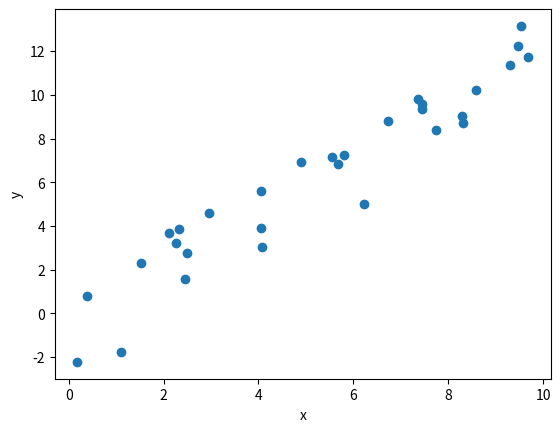
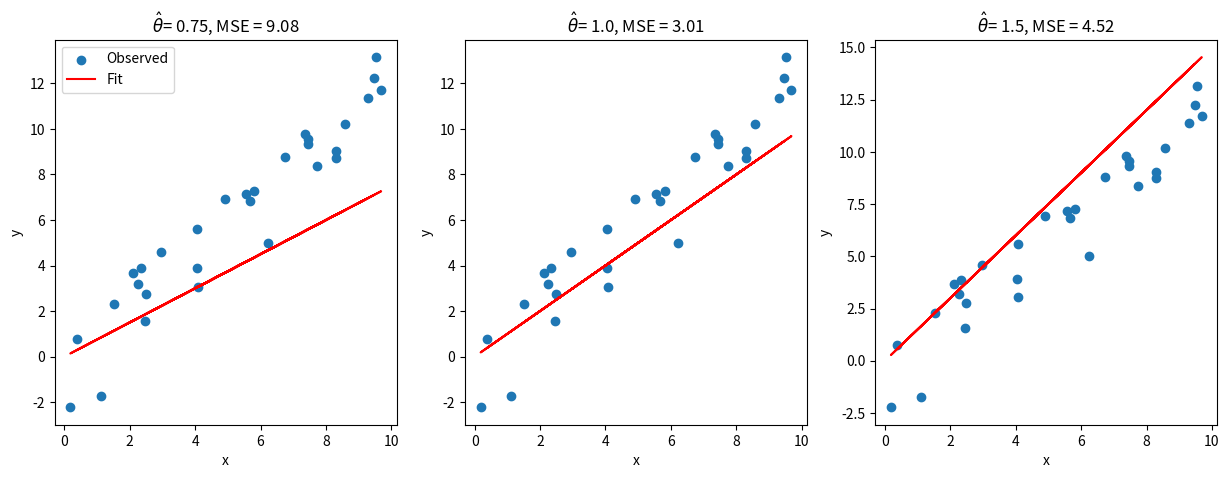
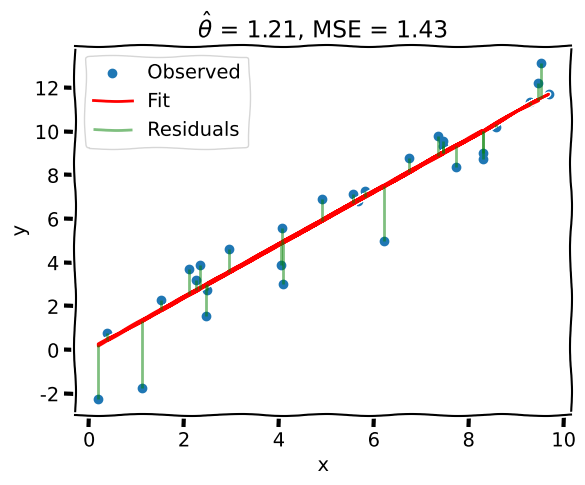

The script that saved these images, in order:
#regression using least squares optimization
#fit simple linear models to data

#aim:
    #1. learn how to calculate the mean squared error (MSE)
    #2. explore how model parameters (slope) influence the MSE
    #3. learn how to find the optimal model parameter using least-squares optimization 

import numpy as np
import matplotlib.pyplot as plt

#mean squared error (MSE)

#generate simulated data

np.random.seed(121)

#setting parameters
theta = 1.2
n_sample = 30

#generating x values

#we know this is uniformly distributed between 0 and 10 because 10 * np.random.rand(n_sample) generates a random number between 0 and 10
x = 10 * np.random.rand(n_sample) 

#generating noise from a standard normal distribution with mean 0 and standard deviation 1
noise = np.random.randn(n_sample)

#generating y values --> this is the equation that we will eventually use to fit the model
y = theta * x + noise


#plotting the simulated data
fig, ax = plt.subplots()
ax.scatter(x, y)
ax.set(xlabel='x', ylabel='y');

plt.show()


#coding exercise 1: computing MSE

def mse(x, y, theta_hat):
    """Compute the mean squared error
    Args:
    x (ndarray): An array of shape (samples,) that contains the input values.
    y (ndarray): An array of shape (samples,) that contains the corresponding measurement values to the inputs.
    theta_hat (float): An estimate of the slope parameter

    Returns:
    float: The mean squared error of the data with the estimated parameter.
    """

    #computing the estimated y values
    y_hat = theta_hat * x

    #computing the mean squared error
    mse = np.mean((y - y_hat)**2)

    return mse

#computing the MSE for different theta_hat values
theta_hats = [0.75, 1.0, 1.5]
for theta_hat in theta_hats: 
    print(f"theta_hat of {theta_hat} has an MSE of {mse(x, y, theta_hat):.2f}")



#plotting the MSE for different theta_hat values on the scatter plot of the original data 
fig, axes = plt.subplots(ncols=3, figsize=(15, 5))
for theta_hat, ax in zip(theta_hats, axes):

  # True data
  ax.scatter(x, y, label='Observed')  # our data scatter plot

  # Compute and plot predictions
  y_hat = theta_hat * x
  ax.plot(x, y_hat, color='r', label='Fit')  # our estimated model

  ax.set(
      title= fr'$\hat{{\theta}}$= {theta_hat}, MSE = {np.mean((y - y_hat)**2):.2f}',
      xlabel='x',
      ylabel='y'
  );

axes[0].legend()
plt.show()




#coding exercise 2: solving for the optimal estimator 

def solve_optimal_estimator(x, y):
    """ Solve the normal equations to find the value of theta_hat that minimizes the MSE

    Args:
    x (ndarray): An array of shape (samples,) that contains the input values.
    y (ndarray): An array of shape (samples,) that contains the corresponding data values to the inputs. 

    Returns:
    float: the optimal value of theta_hat achieved after minimizing the MSE
    """

    theta_hat = (np.dot(x, y)) / (np.dot(x, x))

    return theta_hat


theta_hat = solve_optimal_estimator(x, y)
y_hat = theta_hat * x 

with plt.xkcd():
    fig, ax = plt.subplots()
    ax.scatter(x, y, label='Observed')
    ax.plot(x, y_hat, color='r', label='Fit')

    # plot residuals
    ymin = np.minimum(y, y_hat)  #lower tip of the vertical lines that represent the residuals, whichever is lower between the observed y values and the estimated y values
    ymax = np.maximum(y, y_hat)  #upper tip of the vertical lines that represent the residuals, whichever is higher between the observed y values and the estimated y values
    ax.vlines(x, ymin, ymax, 'g', alpha=0.5, label='Residuals')
    ax.set(
        title=fr"$\hat{{\theta}}$ = {theta_hat:0.2f}, MSE = {np.mean((y - y_hat)**2):.2f}",
        xlabel='x',
        ylabel='y'
    )
    
    ax.legend()
    plt.show() 
